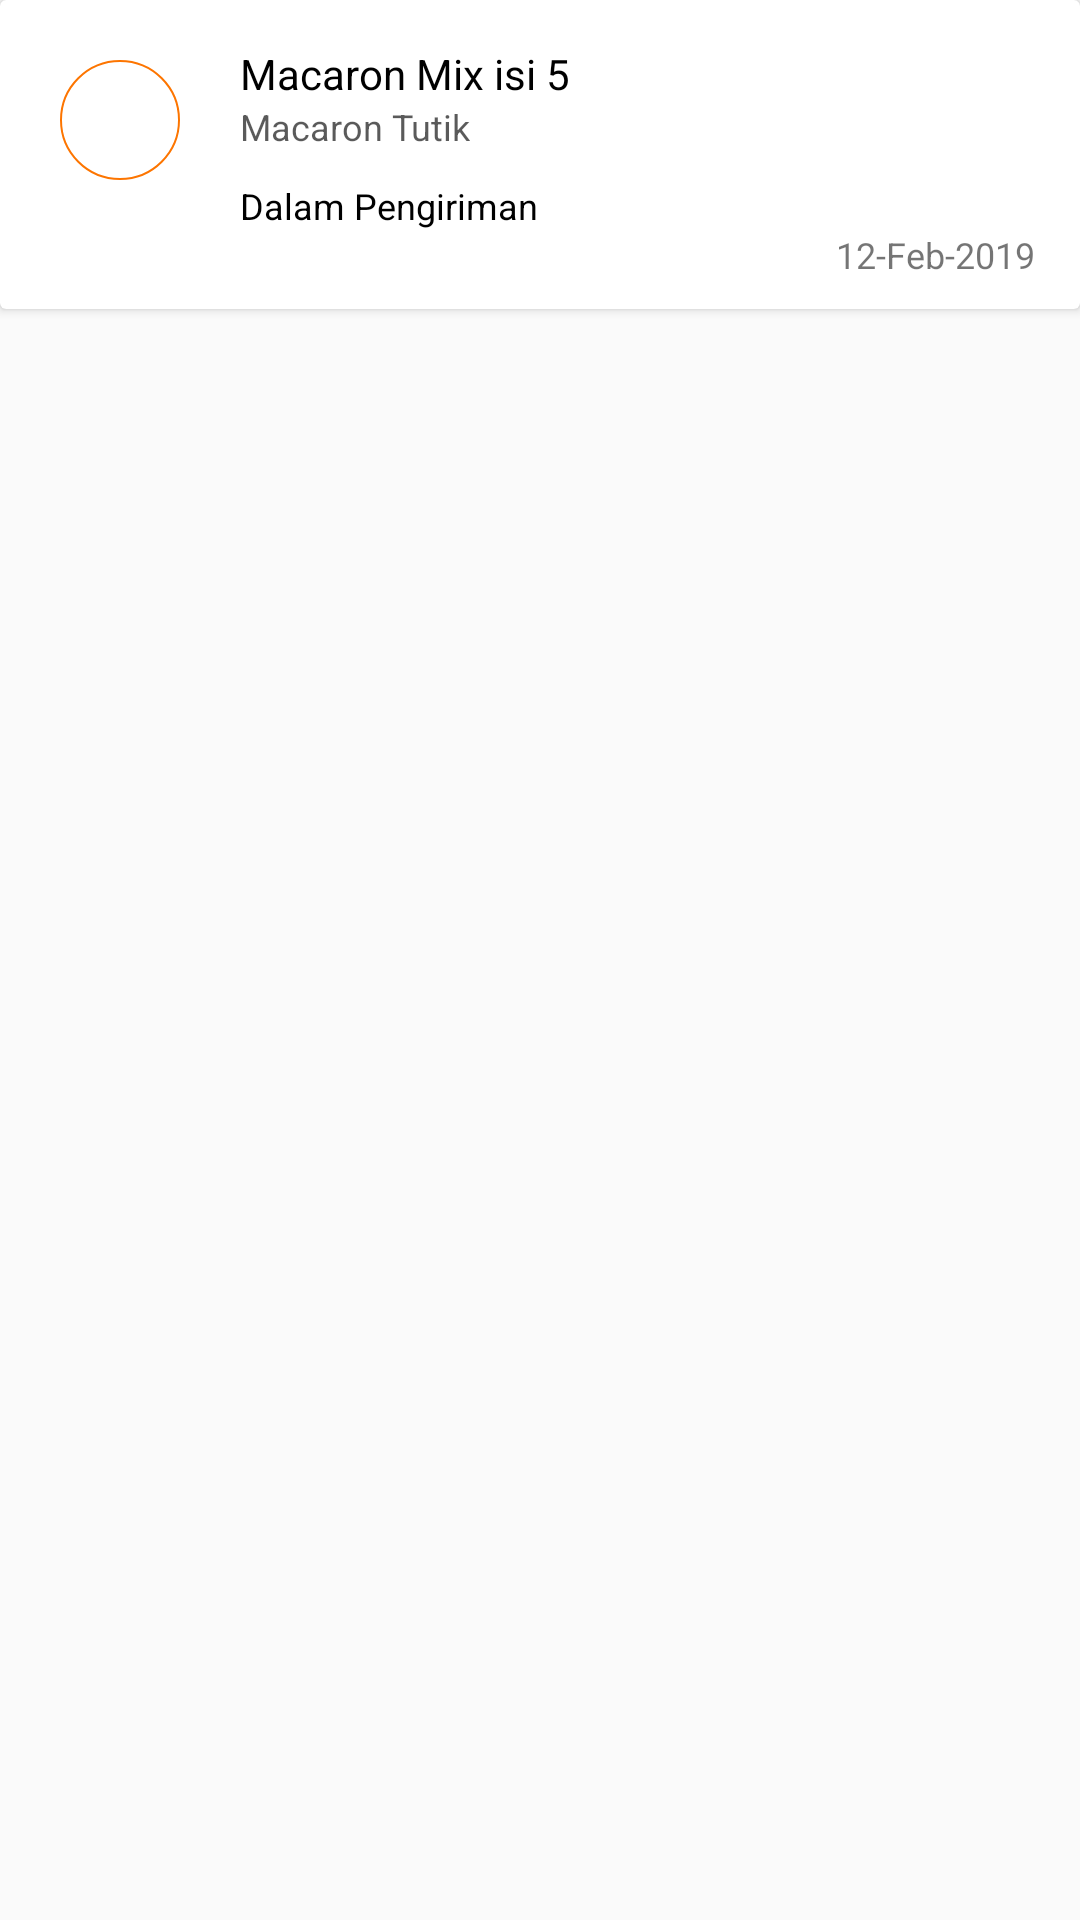

Layout XML and referenced resources for this Android screen:
<!-- AndroidManifest.xml: application theme AppTheme -->
<!-- res/layout/list_history.xml -->
<?xml version="1.0" encoding="utf-8"?>
<LinearLayout xmlns:android="http://schemas.android.com/apk/res/android"
    android:layout_width="match_parent"
    android:layout_height="wrap_content"
    android:orientation="vertical">

    <android.support.v7.widget.CardView
        android:layout_width="match_parent"
        android:layout_height="wrap_content">

        <LinearLayout
            android:layout_width="match_parent"
            android:layout_height="wrap_content"
            android:orientation="horizontal">

            <ImageView
                android:id="@+id/iv_Snack"
                android:layout_width="40dp"
                android:layout_height="40dp"
                android:layout_margin="20dp"
                android:background="@drawable/round_background_white" />

            <LinearLayout
                android:layout_width="match_parent"
                android:layout_height="wrap_content"
                android:layout_marginTop="15dp"
                android:orientation="vertical">

                <TextView
                    android:id="@+id/tv_nameHistory"
                    android:layout_width="wrap_content"
                    android:layout_height="wrap_content"
                    android:text="Macaron Mix isi 5"
                    android:textColor="#000"
                    android:textSize="14sp" />

                <TextView
                    android:id="@+id/tv_storeNameHistory"
                    android:layout_width="wrap_content"
                    android:layout_height="wrap_content"
                    android:text="Macaron Tutik"
                    android:textColor="#a5000000"
                    android:textSize="12sp" />

                <TextView
                    android:layout_width="wrap_content"
                    android:layout_height="wrap_content"
                    android:layout_marginTop="10dp"
                    android:text="Dalam Pengiriman"
                    android:textColor="#000"
                    android:textSize="12sp" />
                <RelativeLayout
                    android:layout_width="wrap_content"
                    android:layout_height="wrap_content">

                    <TextView
                        android:layout_width="wrap_content"
                        android:layout_height="wrap_content"
                        android:layout_alignParentRight="true"
                        android:layout_marginRight="15dp"
                        android:layout_marginBottom="10dp"
                        android:text="12-Feb-2019"
                        android:textSize="12sp" />
                </RelativeLayout>

            </LinearLayout>



        </LinearLayout>
    </android.support.v7.widget.CardView>


</LinearLayout>
<!-- resources referenced by this layout -->
<resources>
  <!-- drawable round_background_white (drawable) -->
  <?xml version="1.0" encoding="utf-8"?>
  <shape xmlns:android="http://schemas.android.com/apk/res/android">
      <size android:height="45dp" android:width="45dp"/>
      <solid android:color="#fff"/>
      <stroke android:color="#FD7500"
          android:width="0.5dp"/>
      <corners android:radius="25dp"/>
  
  </shape>
  <style name="AppTheme" parent="Theme.AppCompat.Light.NoActionBar">
          
          <item name="colorPrimary">@color/colorPrimary</item>
          <item name="colorPrimaryDark">@color/colorPrimaryDark</item>
          <item name="colorAccent">@color/colorAccent</item>
      </style>
  <color name="colorPrimary">#FF9300</color>
  <color name="colorPrimaryDark">#FFC072</color>
  <color name="colorAccent">#FF9300</color>
</resources>
